Dataset: retinal_images (GitHub, prisi8379/Retiscan_Miniproject). Classes: mild diabetic retinopathy, moderate diabetic retinopathy, proliferative diabetic retinopathy, severe diabetic retinopathy.

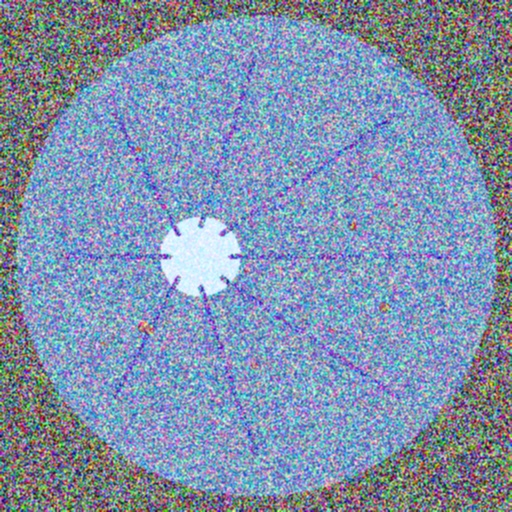
Label: moderate diabetic retinopathy

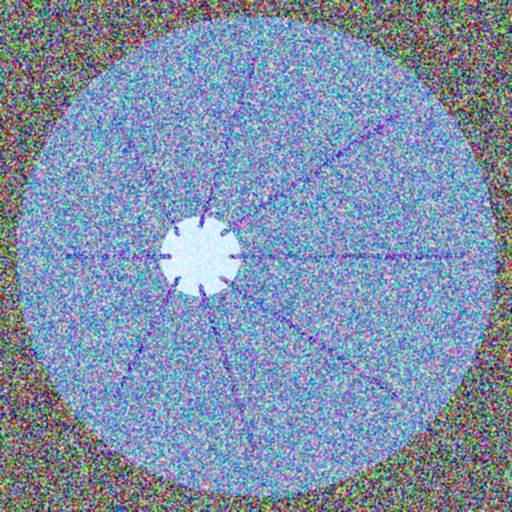
Label: mild diabetic retinopathy

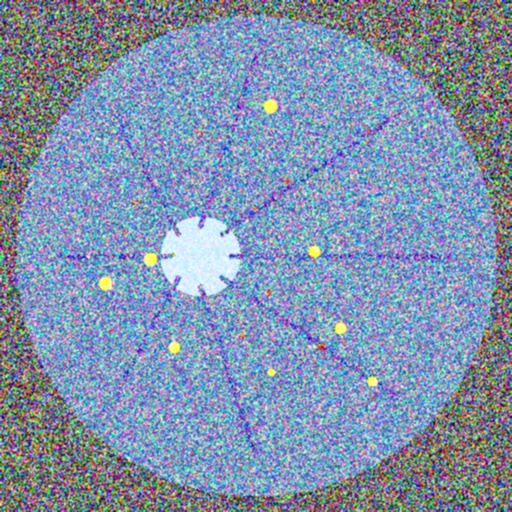
Label: severe diabetic retinopathy

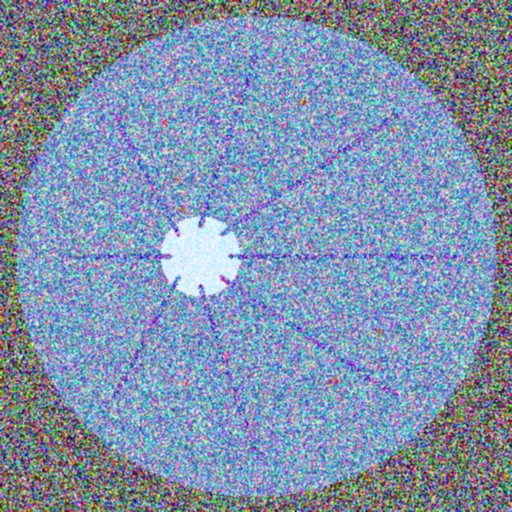
Label: moderate diabetic retinopathy

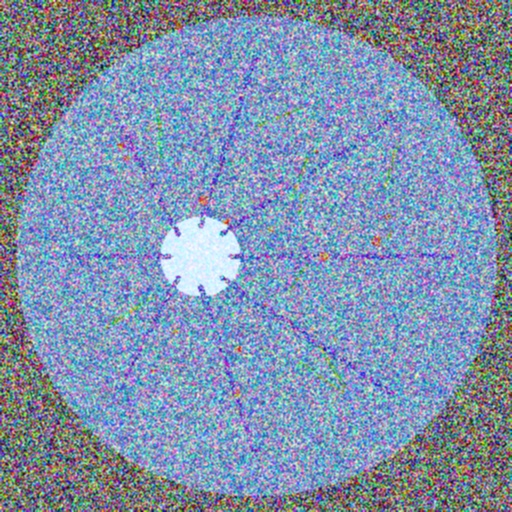
Label: proliferative diabetic retinopathy

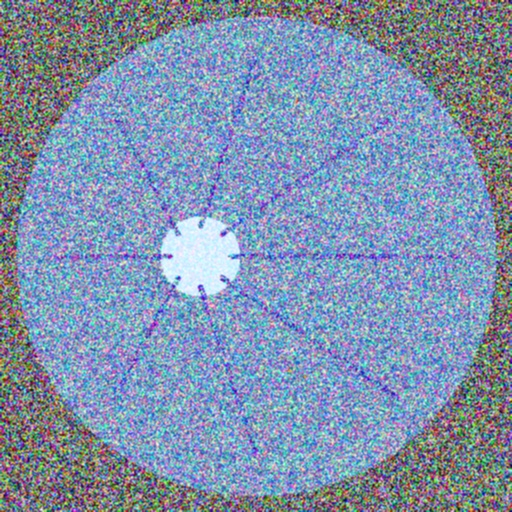
Label: mild diabetic retinopathy
